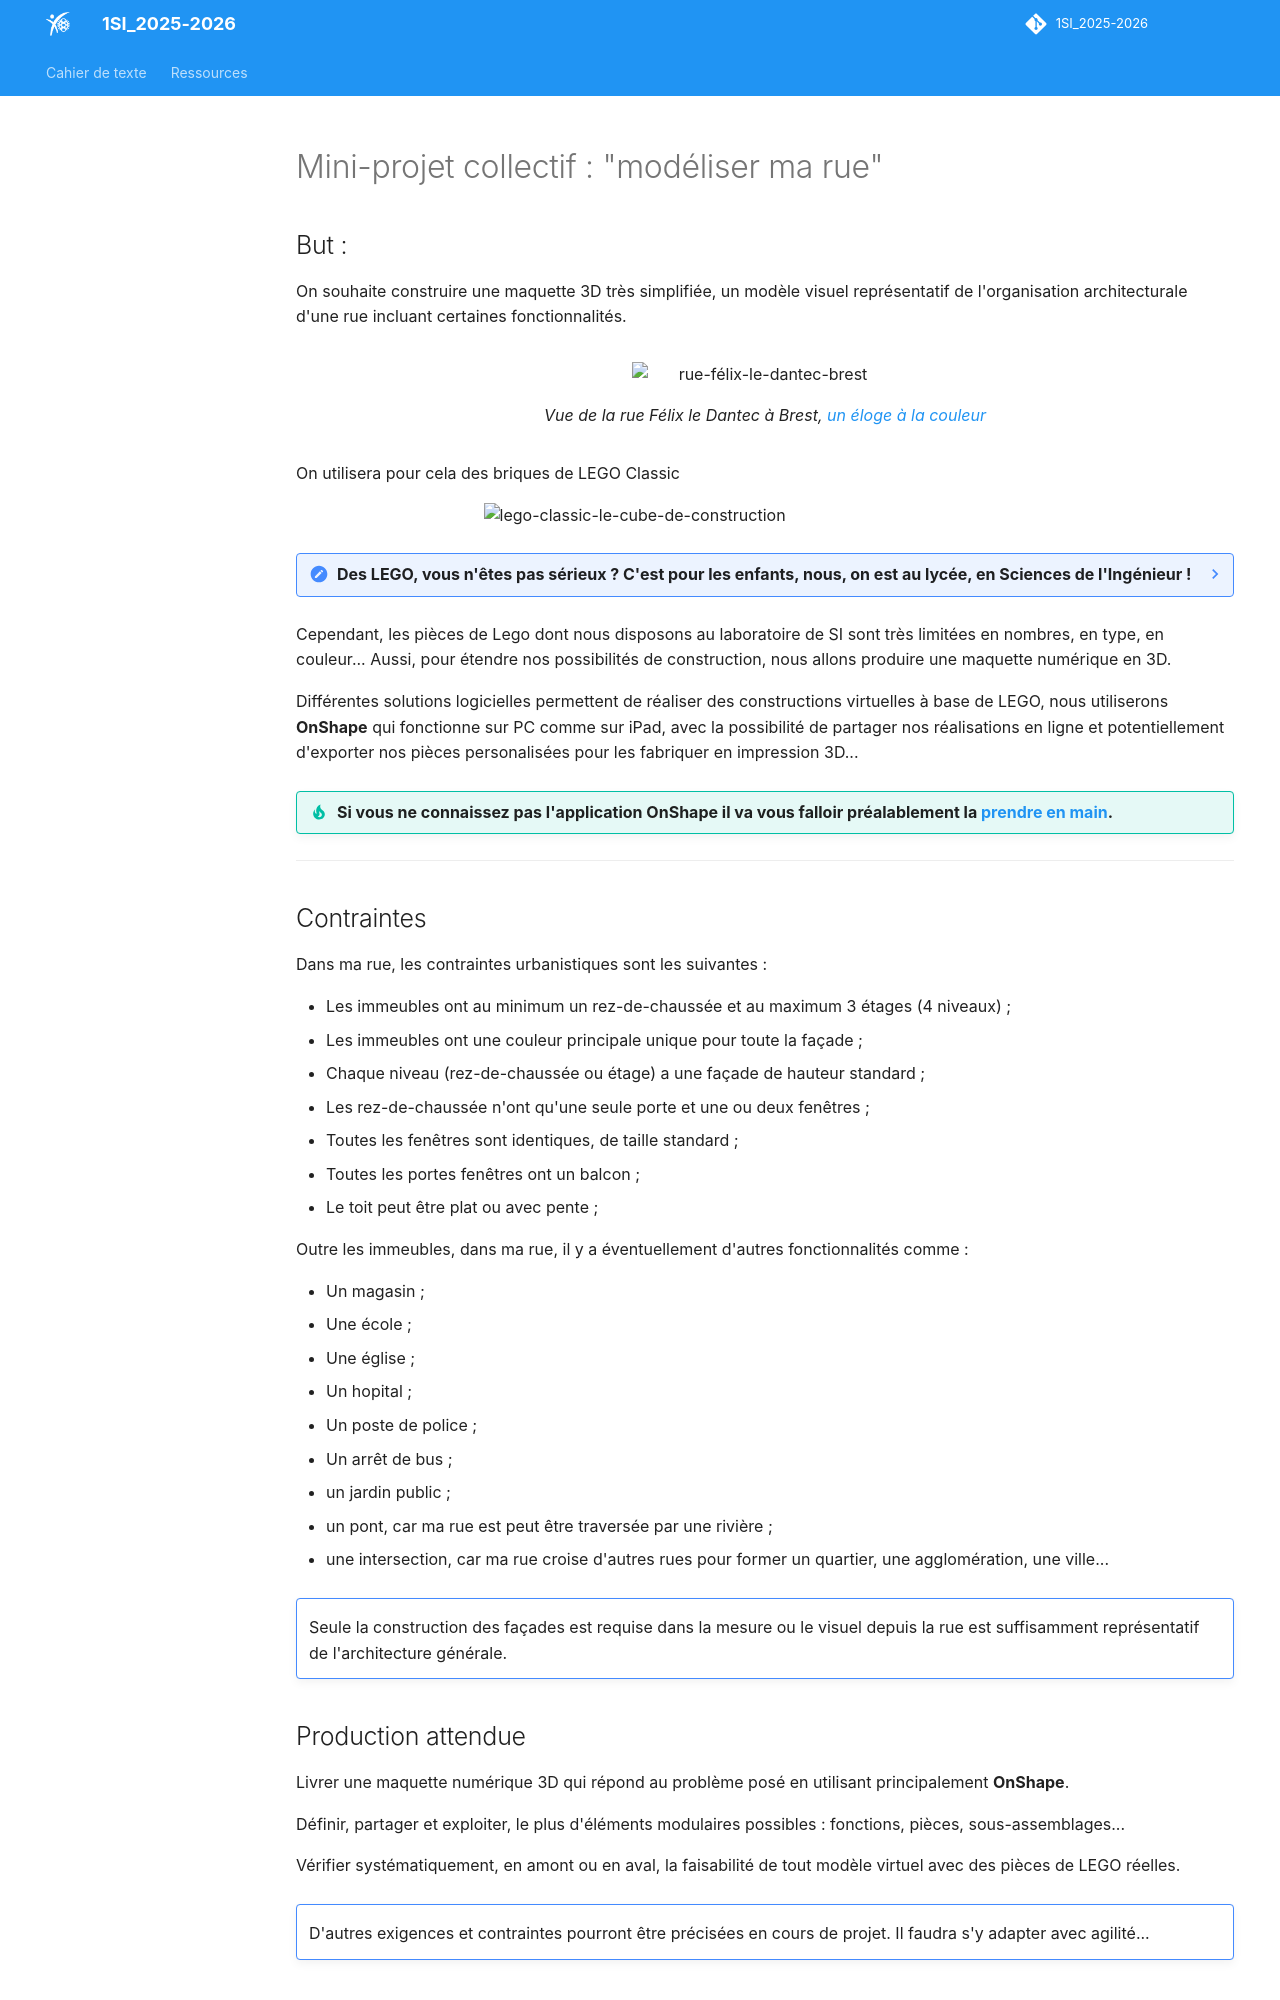

repository: ericECmorlaix/1SI_2025-2026 · page: Modeliser_ma_rue/index.html · generator: mkdocs

# Mini-projet collectif : "modéliser ma rue"

## But :

On souhaite construire une maquette 3D très simplifiée,
un modèle visuel représentatif de l'organisation architecturale d'une rue incluant certaines fonctionnalités.

<figure markdown>
  ![rue-félix-le-dantec-brest](https://latribudanaximandre.files.wordpress.com/2017/04/maisons-colorc3a9es-rue-fc3a9lix-le-dantec-brest-02_shiftn-copie.jpg){ width="60%" .center }
  <figcaption markdown>
   Vue de la rue Félix le Dantec à Brest, [un éloge à la couleur](https://www.ouest-france.fr/bretagne/brest-29200/la-rue-felix-le-dantec-un-eloge-la-couleur-3392764){target="_blank"}
  </figcaption>
</figure>

On utilisera pour cela des briques de LEGO Classic

![lego-classic-le-cube-de-construction](https://thumbs.coleka.com/media/item/201803/09/lego-classic-le-cube-de-construction-creative-lego-10681-002.webp){ width="60%" .center }

??? note "Des LEGO, vous n'êtes pas sérieux ? C'est pour les enfants, nous, on est au lycée, en Sciences de l'Ingénieur !"

    - Renault a développé sa motorisation hybride innovante E-TECH à partir d'une maquette réalisée en LEGO :
    
    <figure>
      <iframe width="560" height="315" src="https://www.youtube-nocookie.com/embed/CULl1tVTOhM" title="YouTube video player" frameborder="0" allow="accelerometer; autoplay; clipboard-write; encrypted-media; gyroscope; picture-in-picture" allowfullscreen></iframe>     
    </figure>

    - En entreprise, des formations s'appuient sur la réalisation de modèles 3D avec des pièces LEGO :  

    <figure markdown>
      ![lego-serious-play-starter-set](https://www.plays-in-business.com/wp-content/uploads/2019/01/lego-serious-play-starter-set.jpg){ width="70%" .center }
      <figcaption markdown>
       La méthodologie LEGO®SERIOUS PLAY® à [CentraleSupélec](https://exed.centralesupelec.fr/formation/certificate-in-facilitating-amp-designing-workshops-with-the-lego-serious-play-method-2/){target="_blank"}
      </figcaption>
      ![lego-serious-play-entreprise](https://www.robot-advance.com/userfiles/www.robot-advance.com/images/lego-serious-play-entreprise.jpg){ width="70%" .center }
    </figure>

    <figure>      
      <figcaption markdown>
       [Lego4Scrum](https://www.lego4scrum.com/){target="_blank"} pour expérimenter une démarche agile
      </figcaption>
      <iframe width="560" height="315" src="https://www.youtube-nocookie.com/embed/TsfdB3wBlLI" title="YouTube video player" frameborder="0" allow="accelerometer; autoplay; clipboard-write; encrypted-media; gyroscope; picture-in-picture" allowfullscreen></iframe>     
    </figure>


Cependant, les pièces de Lego dont nous disposons au laboratoire de SI sont très limitées en nombres, en type, en couleur... Aussi, pour étendre nos possibilités de construction, nous allons produire une maquette numérique en 3D.

Différentes solutions logicielles permettent de réaliser des constructions virtuelles à base de LEGO, nous utiliserons **OnShape** qui fonctionne sur PC comme sur iPad, avec la possibilité de partager nos réalisations en ligne et potentiellement d'exporter nos pièces personalisées pour les fabriquer en impression 3D...

!!! tip "Si vous ne connaissez pas l'application **OnShape** il va vous falloir préalablement la [prendre en main](https://ericecmorlaix.github.io/adn-Tutoriel_lab_si/3D/Onshape/)."


    
***

## Contraintes

Dans ma rue, les contraintes urbanistiques sont les suivantes :

- Les immeubles ont au minimum un rez-de-chaussée et au maximum 3 étages (4 niveaux) ;
- Les immeubles ont une couleur principale unique pour toute la façade ;
- Chaque niveau (rez-de-chaussée ou étage) a une façade de hauteur standard ;
- Les rez-de-chaussée n'ont qu'une seule porte et une ou deux fenêtres ;
- Toutes les fenêtres sont identiques, de taille standard ;
- Toutes les portes fenêtres ont un balcon ;
- Le toit peut être plat ou avec pente ;

Outre les immeubles, dans ma rue, il y a éventuellement d'autres fonctionnalités comme :

- Un magasin ;
- Une école ;
- Une église ;
- Un hopital ;
- Un poste de police ;
- Un arrêt de bus ;
- un jardin public ;
- un pont, car ma rue est peut être traversée par une rivière ;
- une intersection, car ma rue croise d'autres rues pour former un quartier, une agglomération, une ville...

!!! note ""
    Seule la construction des façades est requise dans la mesure ou le visuel depuis la rue est suffisamment représentatif de l'architecture générale.

## Production attendue

Livrer une maquette numérique 3D qui répond au problème posé en utilisant principalement **OnShape**.

Définir, partager et exploiter, le plus d'éléments modulaires possibles : fonctions, pièces, sous-assemblages...

Vérifier systématiquement, en amont ou en aval, la faisabilité de tout modèle virtuel avec des pièces de LEGO réelles.

!!! note ""
    D'autres exigences et contraintes pourront être précisées en cours de projet. Il faudra s'y adapter avec agilité...
